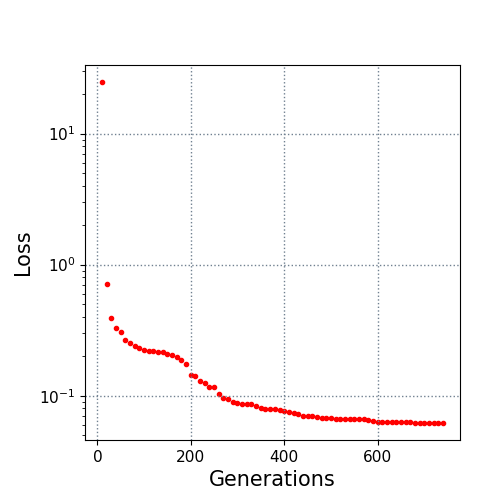

The table this chart was drawn from, first rows:
10.0, 24.702338
20.0, 0.7114
30.0, 0.3898
40.0, 0.3308
50.0, 0.3049
60.0, 0.2646
70.0, 0.2516
80.0, 0.2412
90.0, 0.2301
100.0, 0.2244
110.0, 0.2207
120.0, 0.2182
130.0, 0.2174
140.0, 0.2138
150.0, 0.2097
160.0, 0.2059
170.0, 0.1961
180.0, 0.1877
190.0, 0.1737
200.0, 0.1451
210.0, 0.1404
220.0, 0.1301
230.0, 0.1253
240.0, 0.1166
250.0, 0.1163
260.0, 0.1027
270.0, 0.09672
280.0, 0.09367
290.0, 0.08947
300.0, 0.08818
310.0, 0.08683
320.0, 0.08681
330.0, 0.08612
340.0, 0.08309
350.0, 0.08122
360.0, 0.07969
370.0, 0.0795
380.0, 0.07918
390.0, 0.07845
400.0, 0.0762
410.0, 0.0746
420.0, 0.07393
430.0, 0.07274
440.0, 0.07051
450.0, 0.07031
460.0, 0.06981
470.0, 0.06911
480.0, 0.0677
490.0, 0.0677
500.0, 0.06743
510.0, 0.06676
520.0, 0.06618
530.0, 0.06618
540.0, 0.06618
550.0, 0.06618
560.0, 0.06618
570.0, 0.06618
580.0, 0.06572
590.0, 0.06367
600.0, 0.0635
610.0, 0.0635
... 13 more rows
